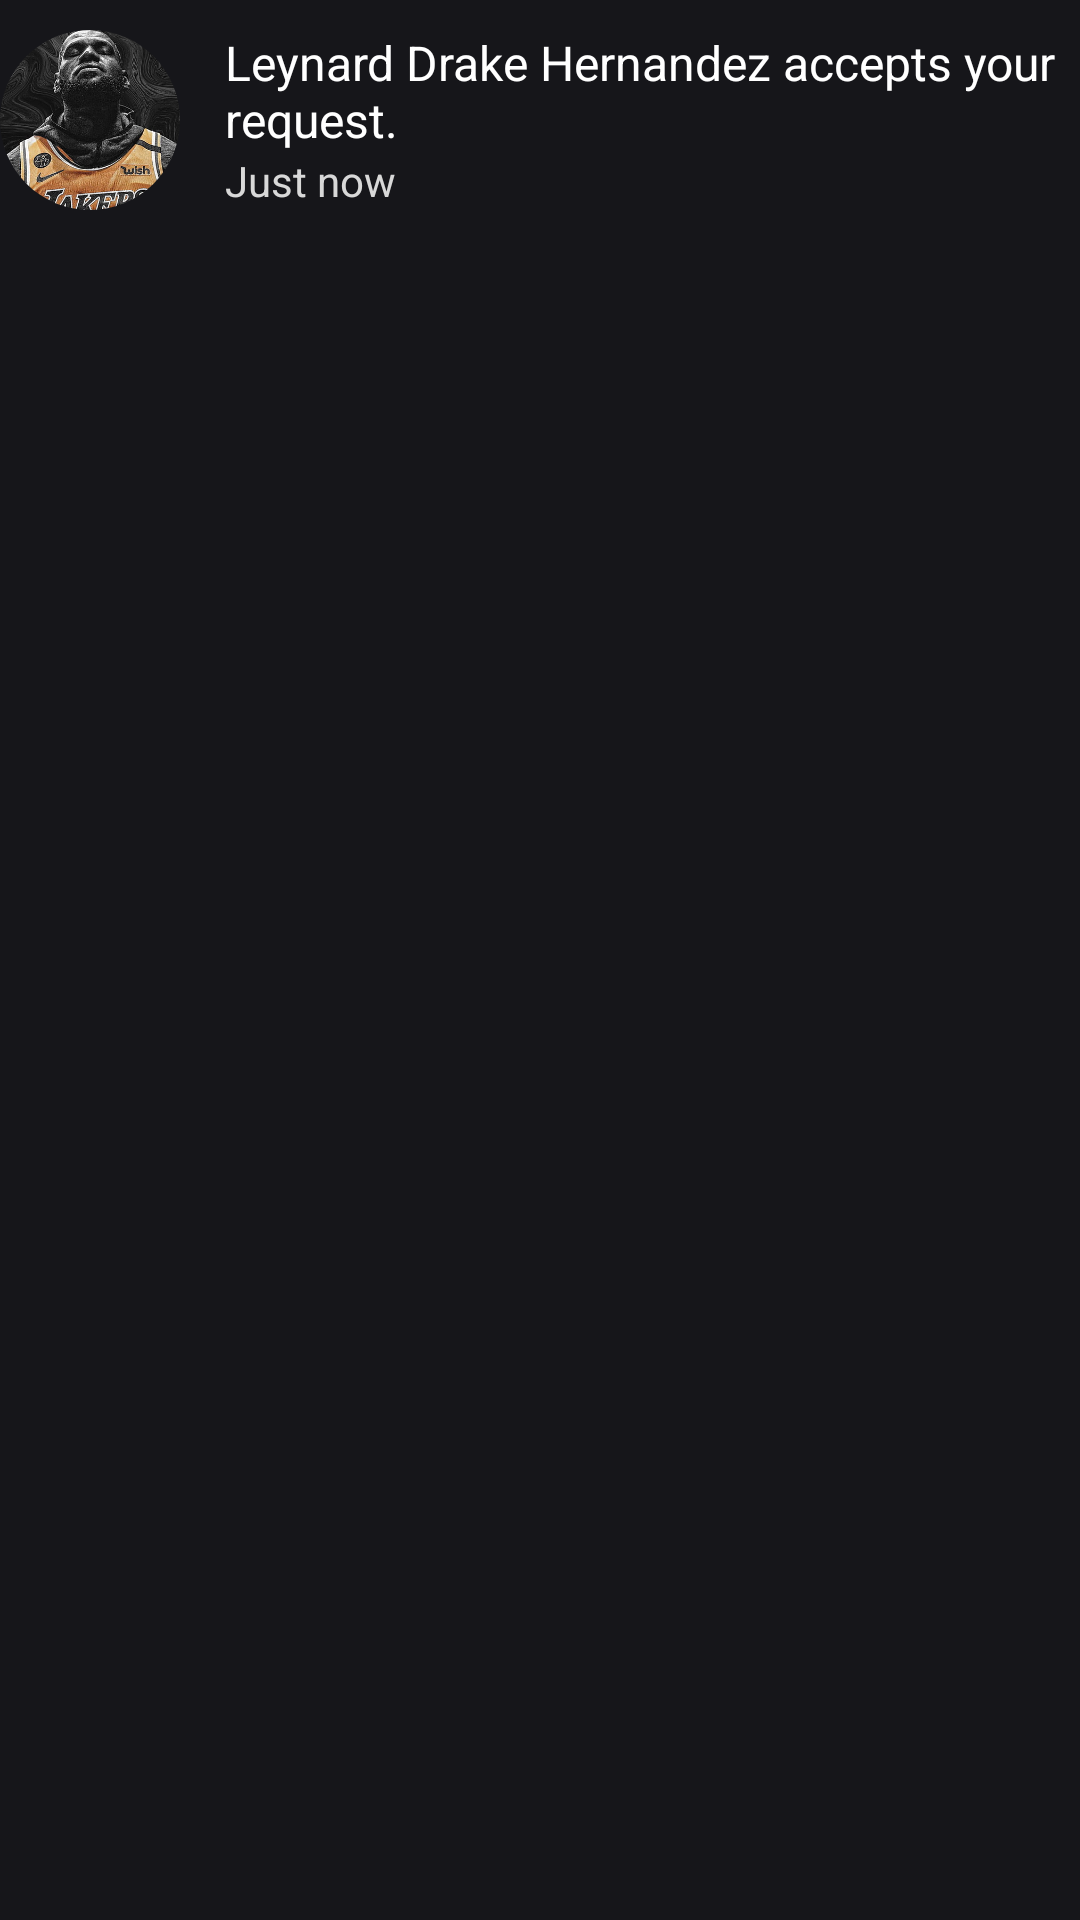

Layout XML and referenced resources for this Android screen:
<!-- AndroidManifest.xml: application theme Theme.FakeBook -->
<!-- res/layout/notification_item_layout.xml -->
<?xml version="1.0" encoding="utf-8"?>
<androidx.constraintlayout.widget.ConstraintLayout xmlns:android="http://schemas.android.com/apk/res/android"
    xmlns:app="http://schemas.android.com/apk/res-auto"
    android:layout_width="match_parent"
    android:layout_height="wrap_content"
    android:paddingVertical="10dp"
    android:background="@color/main_background">

    <ImageView
        android:id="@+id/profile_pic"
        android:layout_width="60dp"
        android:layout_height="60dp"
        android:background="@drawable/rounded_profile"
        android:clipToOutline="true"
        android:scaleType="centerCrop"
        android:src="@drawable/yes_king"
        app:layout_constraintStart_toStartOf="parent"
        app:layout_constraintTop_toTopOf="parent" />

    <TextView
        android:id="@+id/notif_content"
        android:layout_width="0dp"
        android:layout_height="wrap_content"
        android:layout_marginStart="15dp"
        android:gravity="top|start"
        android:maxLines="2"
        android:text="Leynard Drake Hernandez accepts your request."
        android:textColor="@color/white"
        android:textSize="16sp"
        app:layout_constraintEnd_toEndOf="parent"
        app:layout_constraintStart_toEndOf="@id/profile_pic"
        app:layout_constraintTop_toTopOf="parent" />

    <TextView
        android:id="@+id/notif_date"
        android:layout_width="wrap_content"
        android:layout_height="wrap_content"
        android:layout_marginStart="15dp"
        android:text="Just now"
        android:textColor="@color/secondary_white"
        app:layout_constraintStart_toEndOf="@id/profile_pic"
        app:layout_constraintTop_toBottomOf="@id/notif_content" />
</androidx.constraintlayout.widget.ConstraintLayout>
<!-- resources referenced by this layout -->
<resources>
  <color name="main_background">#16161A</color>
  <color name="secondary_white">#d8d8d8</color>
  <color name="white">#FFFFFFFF</color>
  <!-- drawable rounded_profile (drawable) -->
  <?xml version="1.0" encoding="utf-8"?>
  <shape xmlns:android="http://schemas.android.com/apk/res/android"
      android:shape="oval">
      <solid android:color="@null" />
      <stroke android:color="#1b1b1b" android:width="6dp"/>
  </shape>
  <!-- drawable yes_king: jpg bitmap (drawable, 50490 bytes) -->
  <style name="Theme.FakeBook" parent="Base.Theme.FakeBook" />
  <style name="Base.Theme.FakeBook" parent="Theme.Material3.DayNight.NoActionBar">
          
          
      </style>
</resources>
